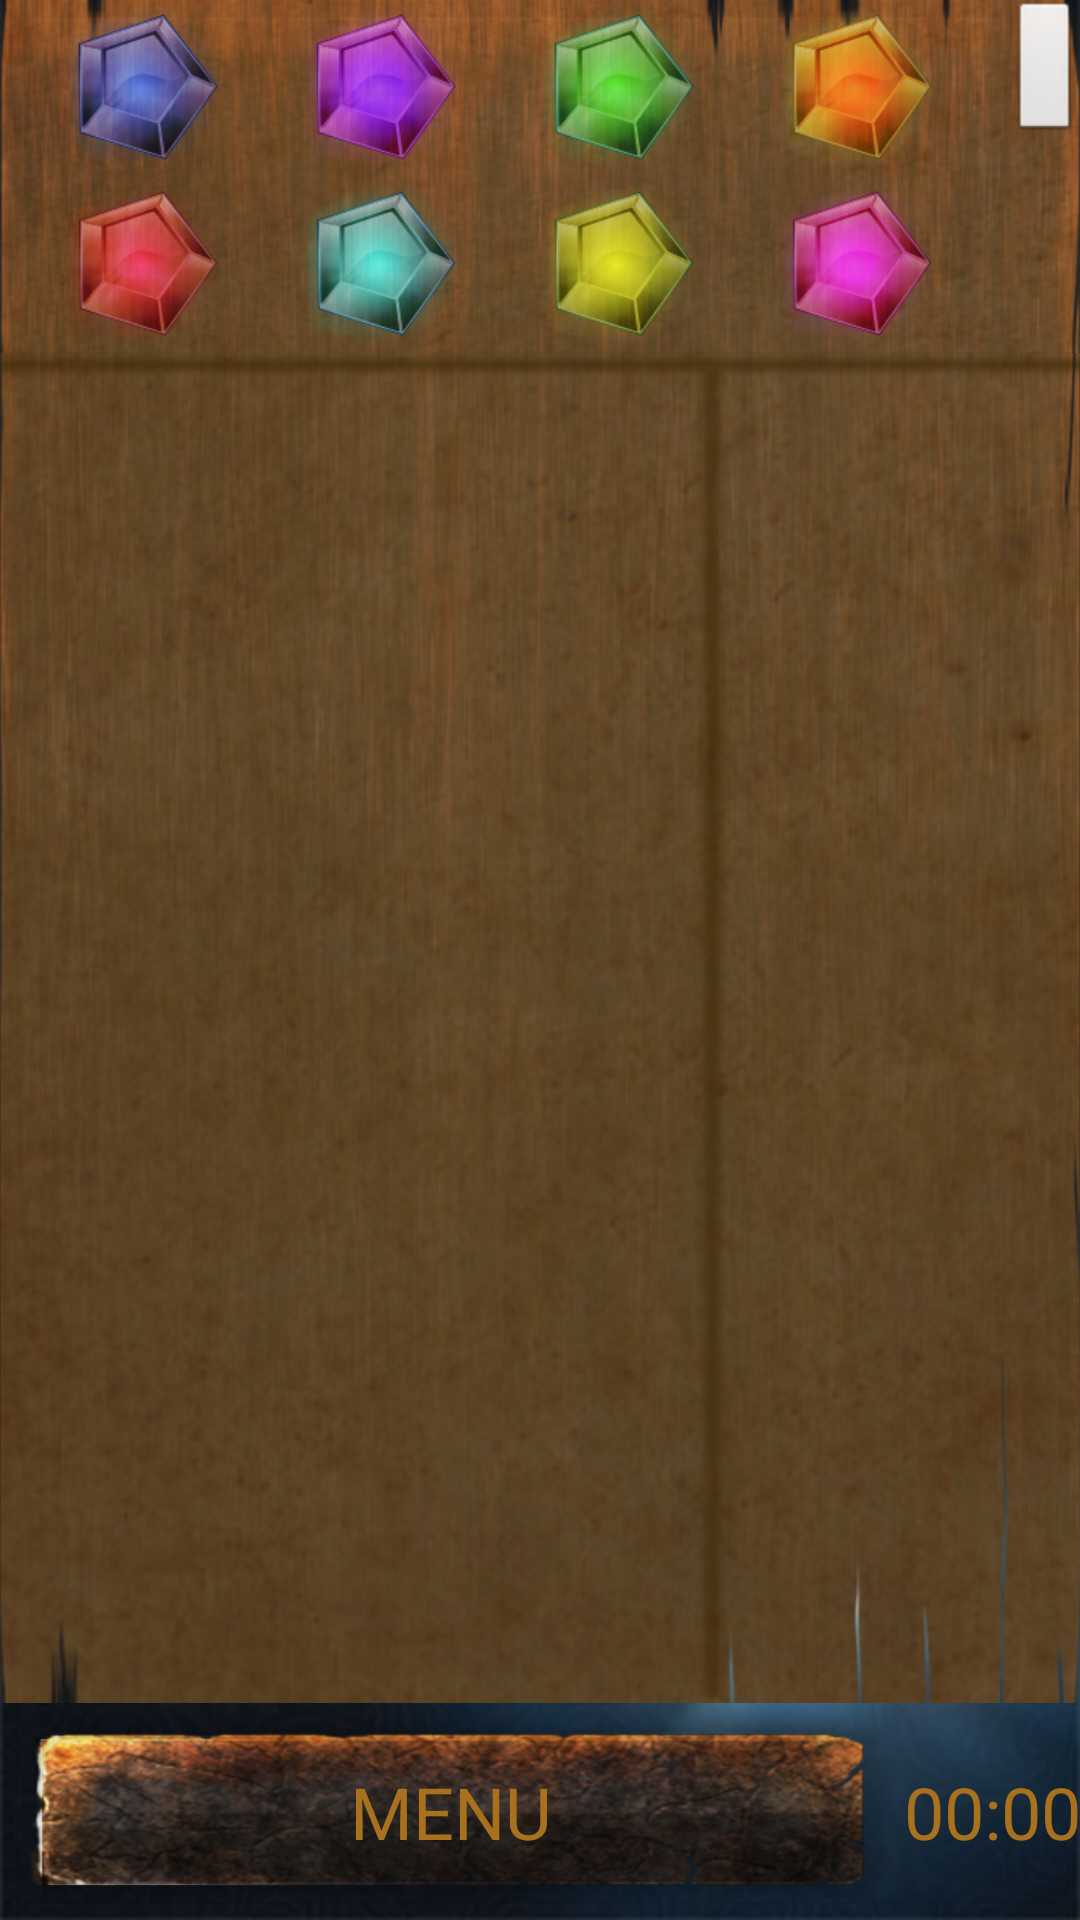

Android layout source for this screen:
<!-- AndroidManifest.xml: application theme android:Theme.Black.NoTitleBar.Fullscreen -->
<!-- res/layout/activity_partie_chrono.xml -->
<LinearLayout xmlns:android="http://schemas.android.com/apk/res/android"
    xmlns:tools="http://schemas.android.com/tools"
    android:layout_width="match_parent"
    android:layout_height="match_parent"
    android:paddingLeft="@dimen/activity_horizontal_margin"
    android:paddingRight="@dimen/activity_horizontal_margin"
    android:paddingTop="@dimen/activity_vertical_margin"
    tools:context=".PartieChrono"
    android:orientation="vertical"
    style="@style/fond">

    <RelativeLayout
        android:layout_width="fill_parent"
        android:layout_height="wrap_content"
        android:layout_weight="1">

        <FrameLayout
            android:layout_width="fill_parent"
            android:layout_height="wrap_content"
            android:paddingLeft="10dp"
            android:paddingRight="10dp"
            android:background="@drawable/fond_jeu_top">

            <include
                android:id="@+id/selectCouleur"
                layout="@layout/select_couleurs" />

        </FrameLayout>

        <Button
            android:id="@+id/annulerCouleur"
            android:layout_width="wrap_content"
            android:layout_height="wrap_content"
            android:layout_alignParentRight="true" />
    </RelativeLayout>

    <ListView
        android:id="@+id/listTour"
        android:layout_width="fill_parent"
        android:layout_height="fill_parent"
        android:layout_weight="2"
        android:background="@drawable/fond_jeu_bottom"
        android:paddingTop="4dp"
        android:divider="@null"
        android:dividerHeight="-20dp"
        android:listSelector="@android:color/transparent">
    </ListView>

    <LinearLayout
        android:layout_width="fill_parent"
        android:layout_height="wrap_content"
        android:layout_weight=".5"
        android:orientation="horizontal">

        <LinearLayout
            android:layout_width="fill_parent"
            android:layout_height="wrap_content"
            android:orientation="horizontal">

            <Button
                android:id="@+id/retourMenu"
                android:layout_width="wrap_content"
                android:layout_height="wrap_content"
                android:text="@string/menu"
                android:layout_weight="1"
                style="@style/btnMenuMain" />

            <Chronometer
                android:layout_width="wrap_content"
                android:layout_height="wrap_content"
                android:id="@+id/chronometer"
                android:layout_gravity="center"
                android:layout_marginLeft="@dimen/activity_horizontal_margin"
                android:layout_marginRight="@dimen/activity_horizontal_margin"
                style="@style/texteTitre"/>

        </LinearLayout>

    </LinearLayout>

</LinearLayout>
<!-- res/layout/select_couleurs.xml (included above) -->
<?xml version="1.0" encoding="utf-8"?>
<LinearLayout xmlns:android="http://schemas.android.com/apk/res/android"
    android:layout_width="wrap_content"
    android:layout_height="wrap_content"
    android:orientation="vertical">

    <LinearLayout
        android:layout_width="fill_parent"
        android:layout_height="wrap_content"
        android:orientation="horizontal"
        android:id="@+id/ligne1"
        android:layout_weight="1">

        <ImageButton
            android:id="@+id/bleu"
            android:src="@drawable/bleu_2"
            android:contentDescription="@string/bleu"
            style="@style/btnCouleur" />

        <ImageButton
            android:id="@+id/violet"
            android:src="@drawable/violet_8"
            android:contentDescription="@string/violet"
            style="@style/btnCouleur" />

        <ImageButton
            android:id="@+id/vert"
            android:src="@drawable/vert_7"
            android:contentDescription="@string/vert"
            style="@style/btnCouleur" />

        <ImageButton
            android:id="@+id/orange"
            android:src="@drawable/orange_4"
            android:contentDescription="@string/orange"
            style="@style/btnCouleur" />

    </LinearLayout>

    <LinearLayout
        android:layout_width="fill_parent"
        android:layout_height="wrap_content"
        android:orientation="horizontal"
        android:id="@+id/ligne2"
        android:layout_weight="1">

        <ImageButton
            android:id="@+id/rouge"
            android:src="@drawable/rouge_6"
            android:contentDescription="@string/rouge"
            style="@style/btnCouleur" />

        <ImageButton
            android:id="@+id/ciant"
            android:src="@drawable/ciant_1"
            android:contentDescription="@string/ciant"
            style="@style/btnCouleur" />

        <ImageButton
            android:id="@+id/jaune"
            android:src="@drawable/jaune_3"
            android:contentDescription="@string/jaune"
            style="@style/btnCouleur" />

        <ImageButton
            android:id="@+id/rose"
            android:src="@drawable/rose_5"
            android:contentDescription="@string/rose"
            style="@style/btnCouleur" />

    </LinearLayout>
</LinearLayout>
<!-- resources referenced by this layout -->
<resources>
  <!-- drawable bleu_2: png bitmap (drawable-hdpi, 31077 bytes) -->
  <!-- drawable ciant_1: png bitmap (drawable-hdpi, 31275 bytes) -->
  <!-- drawable fond_jeu_bottom: png bitmap (drawable-hdpi, 775276 bytes) -->
  <!-- drawable fond_jeu_top: png bitmap (drawable-hdpi, 329545 bytes) -->
  <!-- drawable jaune_3: png bitmap (drawable-hdpi, 32188 bytes) -->
  <!-- drawable orange_4: png bitmap (drawable-hdpi, 31846 bytes) -->
  <!-- drawable rose_5: png bitmap (drawable-hdpi, 32076 bytes) -->
  <!-- drawable rouge_6: png bitmap (drawable-hdpi, 32405 bytes) -->
  <!-- drawable vert_7: png bitmap (drawable-hdpi, 32030 bytes) -->
  <!-- drawable violet_8: png bitmap (drawable-hdpi, 31889 bytes) -->
  <string name="bleu">Bleu</string>
  <string name="ciant">Ciant</string>
  <string name="jaune">Jaune</string>
  <string name="menu">Menu</string>
  <string name="orange">Orange</string>
  <string name="rose">Rose</string>
  <string name="rouge">Rouge</string>
  <string name="vert">Vert</string>
  <string name="violet">Violet</string>
  <style name="btnCouleur">
          <item name="android:background">@android:color/transparent</item>
          <item name="android:padding">@dimen/activity_horizontal_margin</item>
          <item name="android:scaleType">fitCenter</item>
          <item name="android:layout_weight">.25</item>
          <item name="android:layout_width">fill_parent</item>
          <item name="android:layout_height">wrap_content</item>
      </style>
  <style name="btnMenuMain" parent="texte">
          <item name="android:background">@drawable/etat_btn</item>
          <item name="android:textColor">@color/txt_menu</item>
      </style>
  <style name="fond">
          <item name="android:background">@drawable/fond</item>
      </style>
  <style name="texteTitre" parent="texte">
          <item name="android:lineSpacingExtra">5sp</item>
          <item name="android:textColor">@color/txt_menu</item>
      </style>
  <style name="texte">
          <item name="android:textAllCaps">true</item>
          <item name="android:textSize">24sp</item>
      </style>
  <!-- drawable etat_btn (drawable) -->
  <?xml version="1.0" encoding="utf-8"?>
  <selector xmlns:android="http://schemas.android.com/apk/res/android">
      <item android:drawable="@drawable/btn_active"
          android:state_pressed="true" />
      <item android:drawable="@drawable/btn_active"
          android:state_focused="true" />
      <item android:drawable="@drawable/btn_defaut" />
  </selector>
  <color name="txt_menu">#a7711d</color>
  <!-- drawable fond: jpg bitmap (drawable-ldpi, 26660 bytes) -->
  <!-- drawable btn_active: png bitmap (drawable-hdpi, 155030 bytes) -->
  <!-- drawable btn_defaut: png bitmap (drawable-hdpi, 147134 bytes) -->
</resources>
